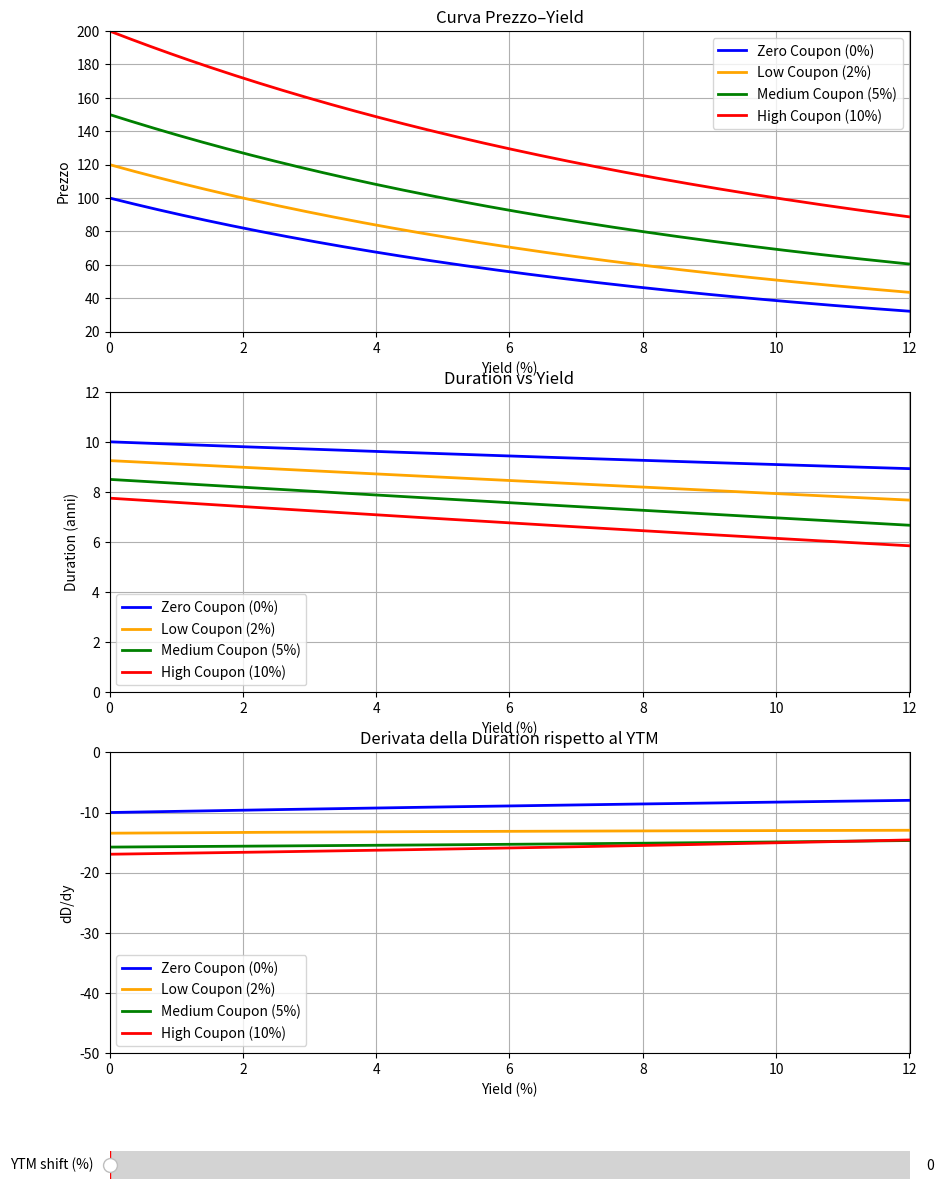

Write the Python code that produced this figure.
import numpy as np
import matplotlib.pyplot as plt
from matplotlib.widgets import Slider

FV = 100
T = 10
yields = np.linspace(0.0001, 0.12, 200)

def bond_price(coupon_rate, y):
    C = FV * coupon_rate
    price = sum(C / (1 + y)**t for t in range(1, T+1)) + FV / (1 + y)**T
    return price

def macaulay_duration(coupon_rate, y):
    C = FV * coupon_rate
    CFs = [C for _ in range(T-1)] + [C + FV]
    PVs = [cf / (1 + y)**(t+1) for t, cf in enumerate(CFs)]
    price = sum(PVs)
    weights = [pv / price for pv in PVs]
    D_mac = sum(w * (t+1) for t, w in enumerate(weights))
    return D_mac / (1 + y)

def duration_derivative(coupon_rate, y, h=1e-4):
    # derivata numerica: dD/dy
    return (macaulay_duration(coupon_rate, y + h) - macaulay_duration(coupon_rate, y - h)) / (2*h)

coupon_rates = [0.00, 0.02, 0.05, 0.10]
labels = ["Zero Coupon (0%)", "Low Coupon (2%)", "Medium Coupon (5%)", "High Coupon (10%)"]
colors = ["blue", "orange", "green", "red"]

# --- FIGURE ---
fig, (ax1, ax2, ax3) = plt.subplots(3, 1, figsize=(10,14))
plt.subplots_adjust(left=0.1, bottom=0.15)

# Linee per i tre grafici
lines_price = [ax1.plot([], [], color=c, label=l, linewidth=2)[0] for c, l in zip(colors, labels)]
lines_dur   = [ax2.plot([], [], color=c, label=l, linewidth=2)[0] for c, l in zip(colors, labels)]
lines_ddur  = [ax3.plot([], [], color=c, label=l, linewidth=2)[0] for c, l in zip(colors, labels)]

# Setup assi
ax1.set_xlim(0, 12)
ax1.set_ylim(20, 200)
ax1.set_title("Curva Prezzo–Yield")
ax1.set_xlabel("Yield (%)")
ax1.set_ylabel("Prezzo")
ax1.grid(True)
ax1.legend()

ax2.set_xlim(0, 12)
ax2.set_ylim(0, 12)
ax2.set_title("Duration vs Yield")
ax2.set_xlabel("Yield (%)")
ax2.set_ylabel("Duration (anni)")
ax2.grid(True)
ax2.legend()

ax3.set_xlim(0, 12)
ax3.set_ylim(-50, 0)
ax3.set_title("Derivata della Duration rispetto al YTM")
ax3.set_xlabel("Yield (%)")
ax3.set_ylabel("dD/dy")
ax3.grid(True)
ax3.legend()

# Slider
ax_slider = plt.axes([0.1, 0.05, 0.8, 0.04])
slider = Slider(ax_slider, "YTM shift (%)", 0, 5, valinit=0)

def update(val):
    shift = slider.val / 100

    for line, c in zip(lines_price, coupon_rates):
        prices = [bond_price(c, y + shift) for y in yields]
        line.set_data(yields*100, prices)

    for line, c in zip(lines_dur, coupon_rates):
        durs = [macaulay_duration(c, y + shift) for y in yields]
        line.set_data(yields*100, durs)

    for line, c in zip(lines_ddur, coupon_rates):
        ddurs = [duration_derivative(c, y + shift) for y in yields]
        line.set_data(yields*100, ddurs)

    fig.canvas.draw_idle()

update(0)
slider.on_changed(update)

plt.show()
